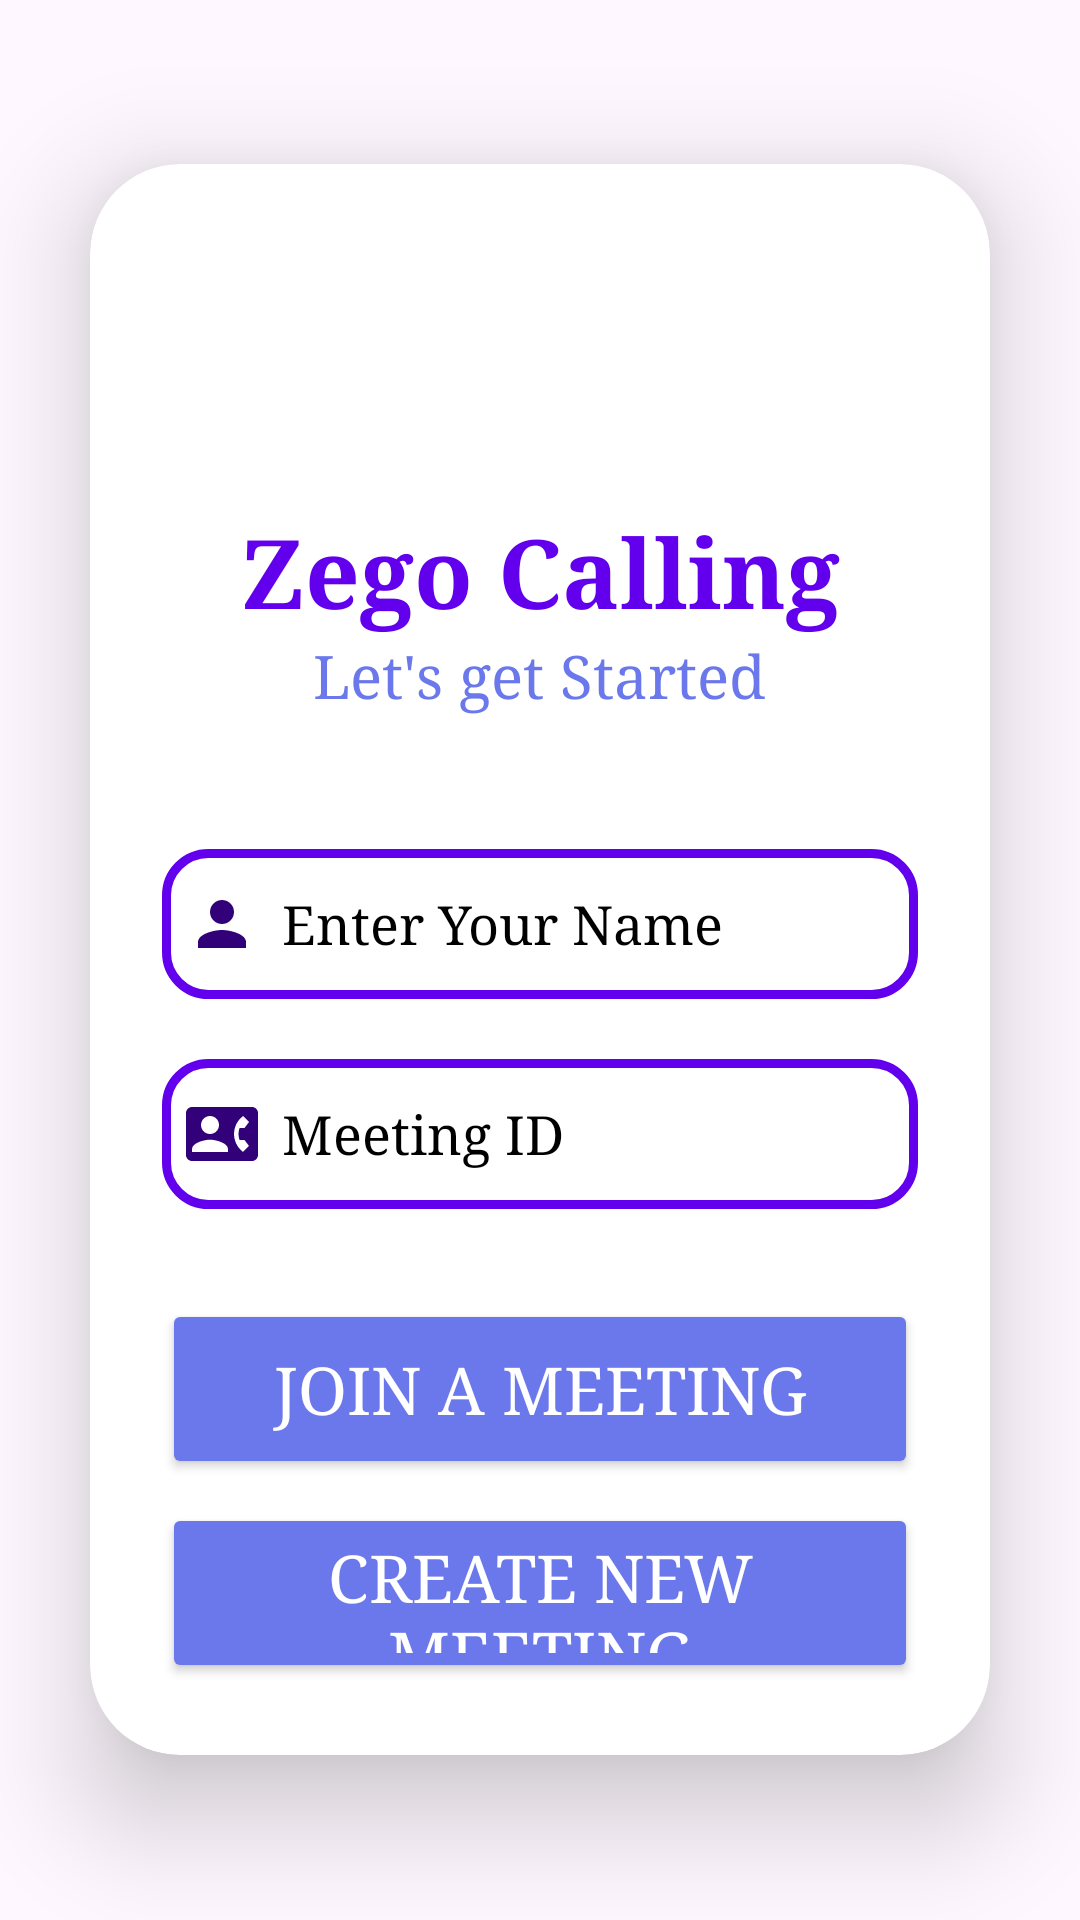

Android layout source for this screen:
<!-- AndroidManifest.xml: application theme Theme.ZegoCallingApp -->
<!-- res/layout/activity_main.xml -->
<?xml version="1.0" encoding="utf-8"?>
<LinearLayout
    xmlns:android="http://schemas.android.com/apk/res/android"
    xmlns:app="http://schemas.android.com/apk/res-auto"
    xmlns:tools="http://schemas.android.com/tools"
    android:layout_width="match_parent"
    android:layout_height="match_parent"
    android:orientation="vertical"
    android:gravity="center"
    android:background="@drawable/bkg"
    tools:context=".MainActivity">

    <androidx.cardview.widget.CardView
        android:id="@+id/linearlayourGone"
        android:layout_width="match_parent"
        android:layout_height="wrap_content"
        android:layout_margin="30dp"
        app:cardCornerRadius="30dp"
        android:backgroundTint="@color/white"
        app:cardElevation="22dp"
        >

        <LinearLayout
            android:layout_width="match_parent"
            android:layout_height="wrap_content"
            android:orientation="vertical"
            android:layout_gravity="center_horizontal"
            android:padding="24dp">


            <ImageView
                android:layout_width="wrap_content"
                android:layout_height="80dp"
                android:src="@drawable/video"
                android:layout_gravity="center_horizontal"
                />

            <TextView
                android:layout_width="match_parent"
                android:layout_height="wrap_content"
                android:layout_marginTop="10dp"
                android:fontFamily="serif"
                android:text="@string/app_name"
                android:textAlignment="center"
                android:textColor="@color/purple"
                android:textSize="32sp"
                android:textStyle="bold" />

            <TextView
                android:layout_width="wrap_content"
                android:layout_height="wrap_content"
                android:text="Let's get Started"
                android:textSize="20sp"
                android:fontFamily="serif"
                android:layout_gravity="center_horizontal"
                android:textAlignment="center"
                android:id="@+id/signupText"
                android:textColor="@color/lavender"
                android:layout_marginBottom="5dp"/>

            <EditText
                android:layout_width="match_parent"
                android:layout_height="50dp"
                android:id="@+id/nameInput"
                android:background="@drawable/rounded_cornor"
                android:drawablePadding="8dp"
                android:hint="Enter Your Name "
                android:drawableLeft="@drawable/ic_person"
                android:inputType="text"
                android:padding="8dp"
                android:fontFamily="serif"
                android:textColor="@color/black"
                android:textColorHint="@color/black"
                android:layout_marginTop="40dp"
                />

            <EditText
                android:layout_width="match_parent"
                android:layout_height="50dp"
                android:id="@+id/meetingId"
                android:background="@drawable/rounded_cornor"
                android:drawablePadding="8dp"
                android:drawableLeft="@drawable/ic_connteacter"
                android:hint="Meeting ID"
                android:padding="8dp"
                android:maxLength="10"
                android:textColor="@color/black"
                android:inputType="number"
                android:fontFamily="serif"
                android:textColorHint="@color/black"
                android:layout_marginTop="20dp"/>

            <Button
                android:layout_width="match_parent"
                android:layout_height="60dp"
                android:id="@+id/joinBtn"
                android:text="Join a meeting"
                android:textColor="@color/white"
                android:fontFamily="serif"
                android:textSize="22sp"
                android:layout_marginTop="30dp"
                android:backgroundTint="@color/lavender"
                app:cornerRadius = "10dp"/>

            <Button
                android:layout_width="match_parent"
                android:layout_height="60dp"
                android:id="@+id/createBtn"
                android:text="Create new meeting"
                android:textColor="@color/white"
                android:fontFamily="serif"
                android:textSize="22sp"
                android:layout_marginTop="8dp"
                android:backgroundTint="@color/lavender"
                app:cornerRadius = "10dp"/>

        </LinearLayout>

    </androidx.cardview.widget.CardView>



</LinearLayout>
<!-- resources referenced by this layout -->
<resources>
  <color name="black">#FF000000</color>
  <color name="lavender">#6B78EB</color>
  <color name="purple">#6200ED</color>
  <color name="white">#FFFFFFFF</color>
  <!-- drawable ic_connteacter (drawable) -->
  <vector android:height="24dp" android:tint="#320079"
      android:viewportHeight="24" android:viewportWidth="24"
      android:width="24dp" xmlns:android="http://schemas.android.com/apk/res/android">
      <path android:fillColor="@android:color/white" android:pathData="M22,3L2,3C0.9,3 0,3.9 0,5v14c0,1.1 0.9,2 2,2h20c1.1,0 1.99,-0.9 1.99,-2L24,5c0,-1.1 -0.9,-2 -2,-2zM8,6c1.66,0 3,1.34 3,3s-1.34,3 -3,3 -3,-1.34 -3,-3 1.34,-3 3,-3zM14,18L2,18v-1c0,-2 4,-3.1 6,-3.1s6,1.1 6,3.1v1zM17.85,14h1.64L21,16l-1.99,1.99c-1.31,-0.98 -2.28,-2.38 -2.73,-3.99 -0.18,-0.64 -0.28,-1.31 -0.28,-2s0.1,-1.36 0.28,-2c0.45,-1.62 1.42,-3.01 2.73,-3.99L21,8l-1.51,2h-1.64c-0.22,0.63 -0.35,1.3 -0.35,2s0.13,1.37 0.35,2z"/>
  </vector>
  <!-- drawable ic_person (drawable) -->
  <vector android:height="24dp" android:tint="#320079"
      android:viewportHeight="24" android:viewportWidth="24"
      android:width="24dp" xmlns:android="http://schemas.android.com/apk/res/android">
      <path android:fillColor="@android:color/white" android:pathData="M12,12c2.21,0 4,-1.79 4,-4s-1.79,-4 -4,-4 -4,1.79 -4,4 1.79,4 4,4zM12,14c-2.67,0 -8,1.34 -8,4v2h16v-2c0,-2.66 -5.33,-4 -8,-4z"/>
  </vector>
  <!-- drawable rounded_cornor (drawable) -->
  <?xml version="1.0" encoding="utf-8"?>
  <shape xmlns:android="http://schemas.android.com/apk/res/android"
      android:shape="rectangle">
  
      <stroke
          android:width="3dp"
          android:color="@color/purple"/>
      <corners
          android:radius="14dp"/>
  </shape>
  <string name="app_name">Zego Calling</string>
  <style name="Theme.ZegoCallingApp" parent="Base.Theme.ZegoCallingApp" />
  <style name="Base.Theme.ZegoCallingApp" parent="Theme.Material3.DayNight.NoActionBar">
          
           <item name="colorPrimary">@color/my_primary</item>
           <item name="colorPrimaryVariant">@color/my_primary</item>
      </style>
  <color name="my_primary">#8591F6</color>
</resources>
